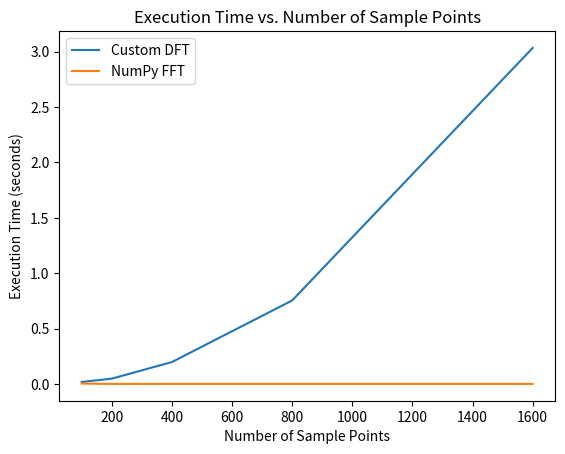
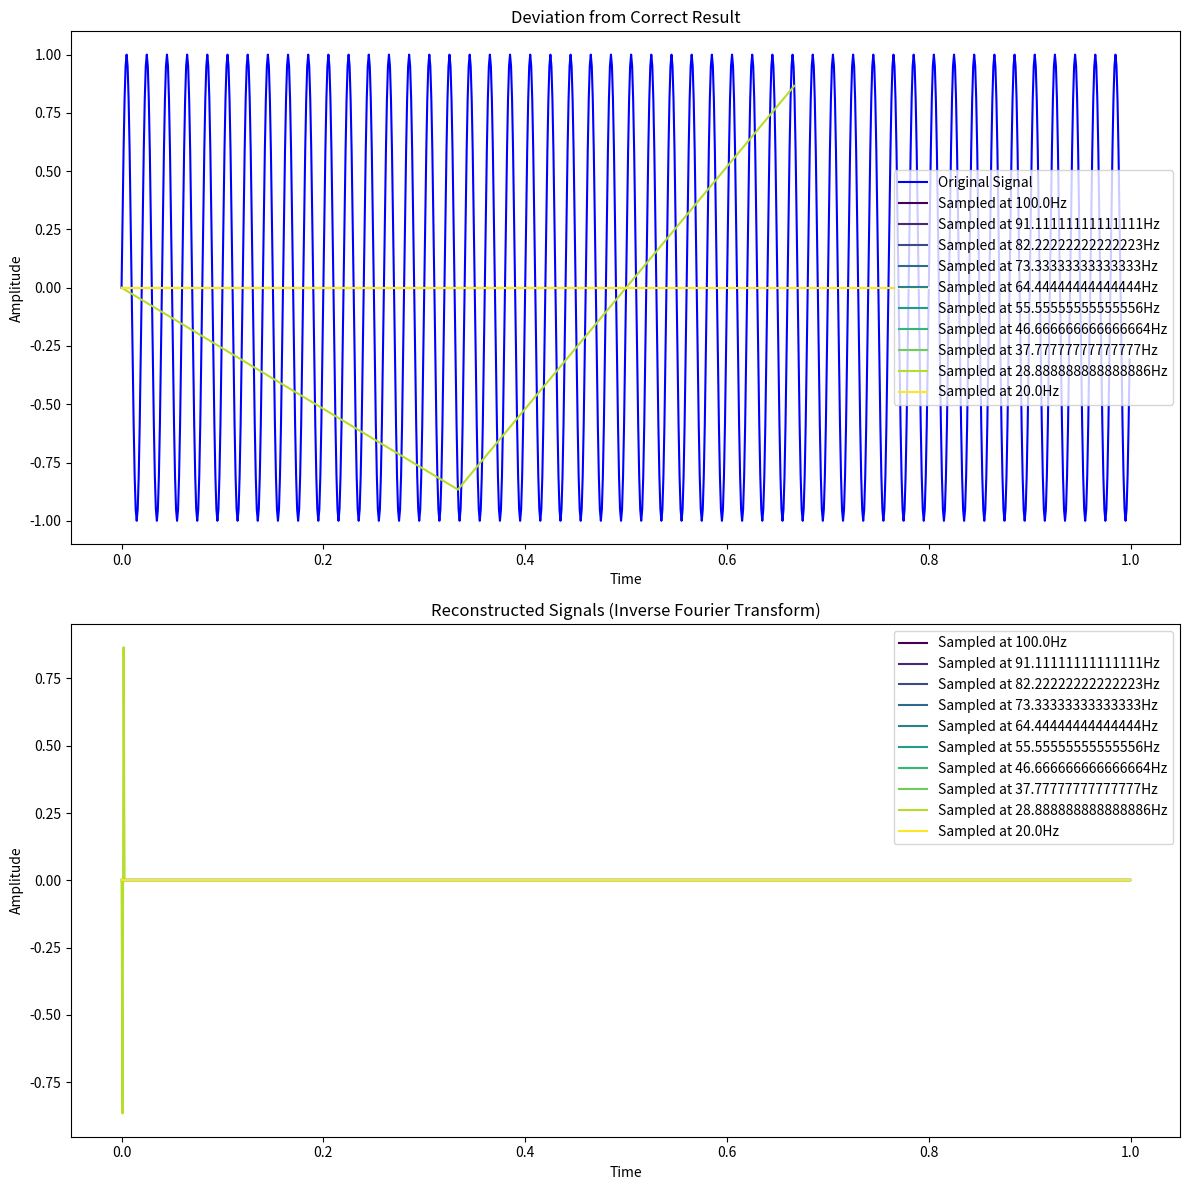

The script that saved these images, in order:
import numpy as np
import matplotlib.pyplot as plt
import time

def dft(x):
    N = len(x)
    X = np.zeros(N, dtype=complex)
    for k in range(N):
        X[k] = 0
        for n in range(N):
            X[k] += x[n] * np.exp(-2j * np.pi * k * n / N)
    return X

sample_points = [100, 200, 400, 800, 1600]  # Varying number of points

custom_dft_times = []
numpy_fft_times = []

for N in sample_points:
    print(N)
    t = np.linspace(0, 400, N, endpoint=False)  # Keep the same range, vary the number of points
    s_t = np.sin(2 * np.pi / 100 * t) + np.cos(2 * np.pi / 0.08 * t)
    
    start_time = time.time()
    S_f = dft(s_t)
    custom_dft_time = time.time() - start_time
    custom_dft_times.append(custom_dft_time)

    start_time = time.time()
    S_f_np = np.fft.fft(s_t)
    numpy_fft_time = time.time() - start_time
    numpy_fft_times.append(numpy_fft_time)

# Plot the execution times vs. the number of sample points
plt.plot(sample_points, custom_dft_times, label="Custom DFT")
plt.plot(sample_points, numpy_fft_times, label="NumPy FFT")
plt.xlabel("Number of Sample Points")
plt.ylabel("Execution Time (seconds)")
plt.legend()
plt.title("Execution Time vs. Number of Sample Points")
plt.show()


# Deviation ____________________________________________________________________
# Create the original signal with a 50Hz component
t = np.linspace(0, 1, 1000, endpoint=False)
original_signal = np.sin(2 * np.pi * 50 * t)

# Define different sampling frequencies ranging from 100Hz down to 20Hz
sample_frequencies = np.linspace(100, 20, 10)

# Create a colormap for plotting
cmap = plt.get_cmap("viridis")
colors = [cmap(i) for i in np.linspace(0, 1, len(sample_frequencies))]

# Initialize subplots for the deviation and inverse Fourier transform
plt.figure(figsize=(12, 12))
plt.subplot(2, 1, 1)
plt.title("Deviation from Correct Result")
plt.plot(t, original_signal, label="Original Signal", color='blue')

# Initialize arrays to store deviations and reconstructed signals
deviations = []
reconstructed_signals = []

# Sample and plot each signal with different sampling frequencies
for i, sample_freq in enumerate(sample_frequencies):
    sampled_t = np.linspace(0, 1, int(100 / sample_freq), endpoint=False)
    sampled_signal = np.sin(2 * np.pi * 50 * sampled_t)  # Sample at 50Hz

    # Calculate deviation from the correct result
    deviation = original_signal[:len(sampled_signal)] - sampled_signal
    deviations.append(deviation)

    # Reconstruct the signal using the Inverse Fourier Transform
    reconstructed_signal = np.fft.ifft(np.fft.fft(sampled_signal, len(original_signal)))
    reconstructed_signals.append(reconstructed_signal)

    plt.plot(sampled_t, sampled_signal, label=f"Sampled at {sample_freq}Hz", color=colors[i])

plt.xlabel("Time")
plt.ylabel("Amplitude")
plt.legend()

# Plot the deviation
plt.subplot(2, 1, 2)
plt.title("Reconstructed Signals (Inverse Fourier Transform)")

for i, sample_freq in enumerate(sample_frequencies):
    plt.plot(t, np.real(reconstructed_signals[i]), label=f"Sampled at {sample_freq}Hz", color=colors[i])

plt.xlabel("Time")
plt.ylabel("Amplitude")
plt.legend()

plt.tight_layout()
plt.show()

